Run: headless pygame with SDL's dummy video driver; simulated clock (each Clock.tick advances the game by its frame time, no real sleeping); random seed 0; keys injected as events and as key.get_pressed() state; no mouse input.
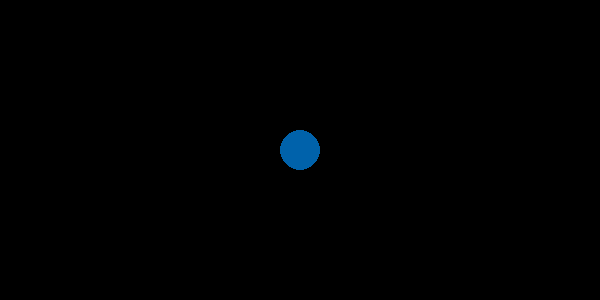
Frame 1 of 2 · flips 1–60 · no input
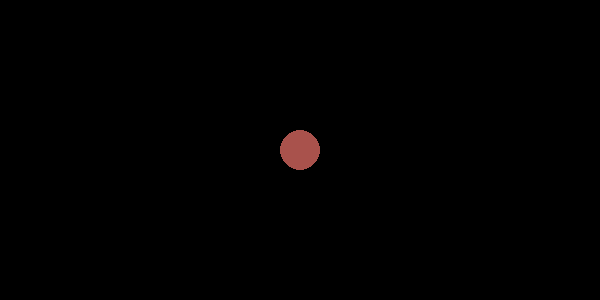
Frame 2 of 2 · flips 61–180 · tapped SPACE, RETURN · held RIGHT (→), D (game ended)

The pygame program that drew these frames:

#! /usr/bin/env python
# -*- encoding: utf-8 -*-

"""
Use pygame.time functions to control the window display duration
"""

import pygame
import sys
import os
import random

WINDOW_DIMENSIONS = (600,300)

# littkle trick to position the pygame window on your screen
WINDOW_POSITION_ON_SCREEN = (0, 10)
os.environ['SDL_VIDEO_WINDOW_POS'] = "%d,%d" % WINDOW_POSITION_ON_SCREEN

WINDOW_BACKGROUND_COLOR = (0,0,0)
DISPLAY_DURATION = 2000

FRAME_RATE = 60

def initialization():
    """initialize the different modules within pygame"""
    pygame.init()

def open_a_window(dimensions):
    """actually open a pygame surface (i.e. a window) with given dimensions
       return the surface object
    """
    the_window = pygame.display.set_mode(dimensions)
    return the_window

def apply_background_color(surface,color):
    """apply the background color on the whole surface"""
    surface.fill(color)

def close_everything_properly():
    """close the pygame window and clean afterwards"""
    pygame.quit()
    sys.exit()

def main():

    # preparation
    initialization()

    clock = pygame.time.Clock()

    MY_WINDOW = open_a_window(WINDOW_DIMENSIONS)
    apply_background_color(MY_WINDOW, WINDOW_BACKGROUND_COLOR)

    pygame.display.flip()
    t0 = pygame.time.get_ticks()

    while pygame.time.get_ticks() < t0 + DISPLAY_DURATION:
        print("delay : " + str(pygame.time.get_ticks() - t0))
        color = [random.randint(0,255) for i in range(0,3)]
        position = [pos/2 for pos in WINDOW_DIMENSIONS]
        pygame.draw.circle(MY_WINDOW, color, position, 20)
        pygame.display.flip()
        clock.tick(FRAME_RATE)

    print("Total delay : " + str(pygame.time.get_ticks() - t0))
    close_everything_properly()

if __name__ == '__main__':
    main()
